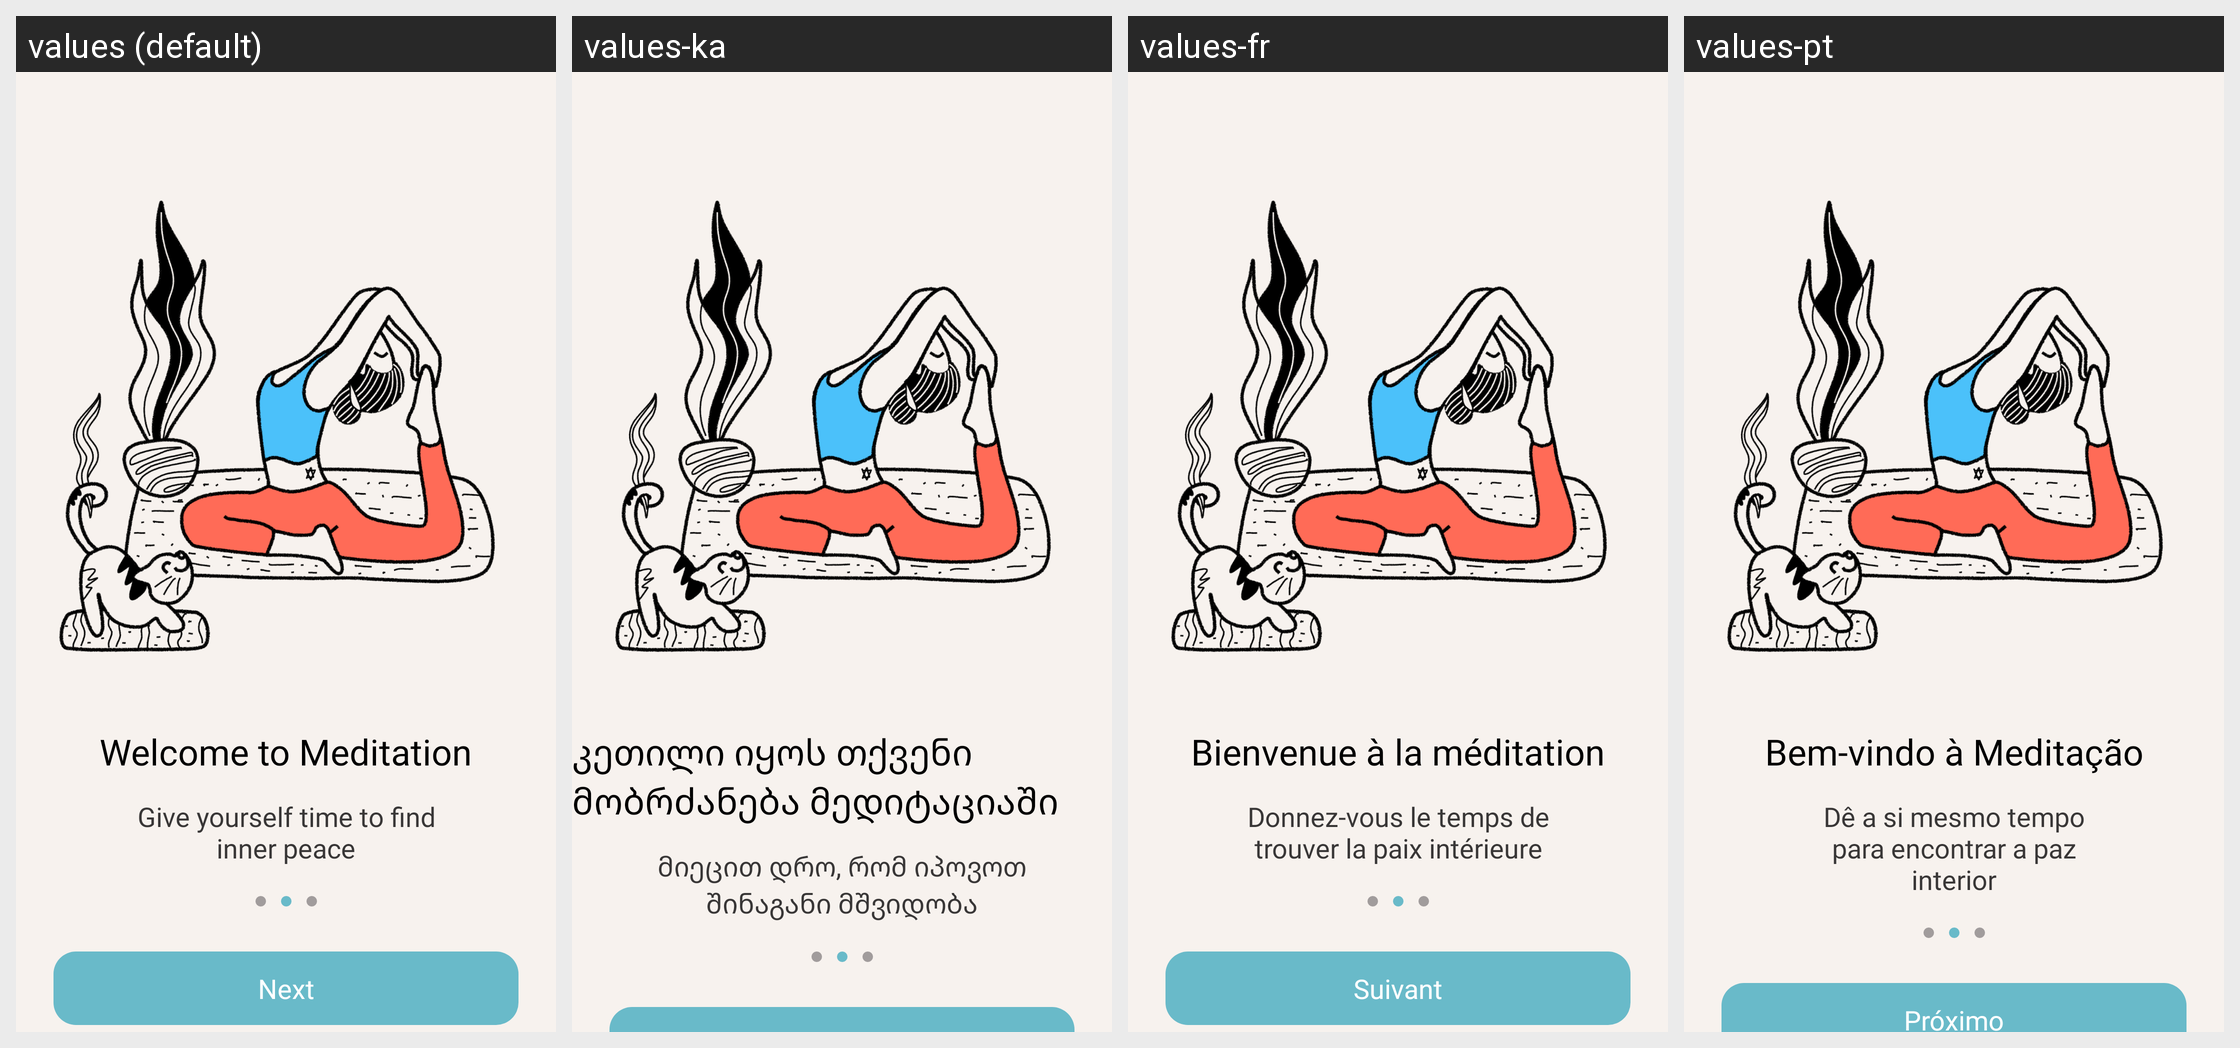

Translations of the strings shown on this Android screen, per locale in the grid:
Android screen res/layout/fragment_second.xml rendered under 4 locales, left to right: values (default), values-ka, values-fr, values-pt. Device: Nexus 5 (rendered at 1080×1920; each locale shown at half size, 540×960, under a caption strip naming it); theme Theme.MeditationMobileApp.
Other locales in the repository, not shown: values-es, values-it, values-tr.
Strings drawn on this screen, with the default value and each locale's value (text and hints the layout hard-codes, and strings that could not be matched under every locale, appear in the picture but are not listed):

welcome_to_meditasion
  values: Welcome to Meditation
  values-ka: კეთილი იყოს თქვენი მობრძანება მედიტაციაში
  values-fr: Bienvenue à la méditation
  values-pt: Bem-vindo à Meditação

give_yourself_time_to_find_inner_peace
  values: Give yourself time to find inner peace
  values-ka: მიეცით დრო, რომ იპოვოთ შინაგანი მშვიდობა
  values-fr: Donnez-vous le temps de trouver la paix intérieure
  values-pt: Dê a si mesmo tempo para encontrar a paz interior
